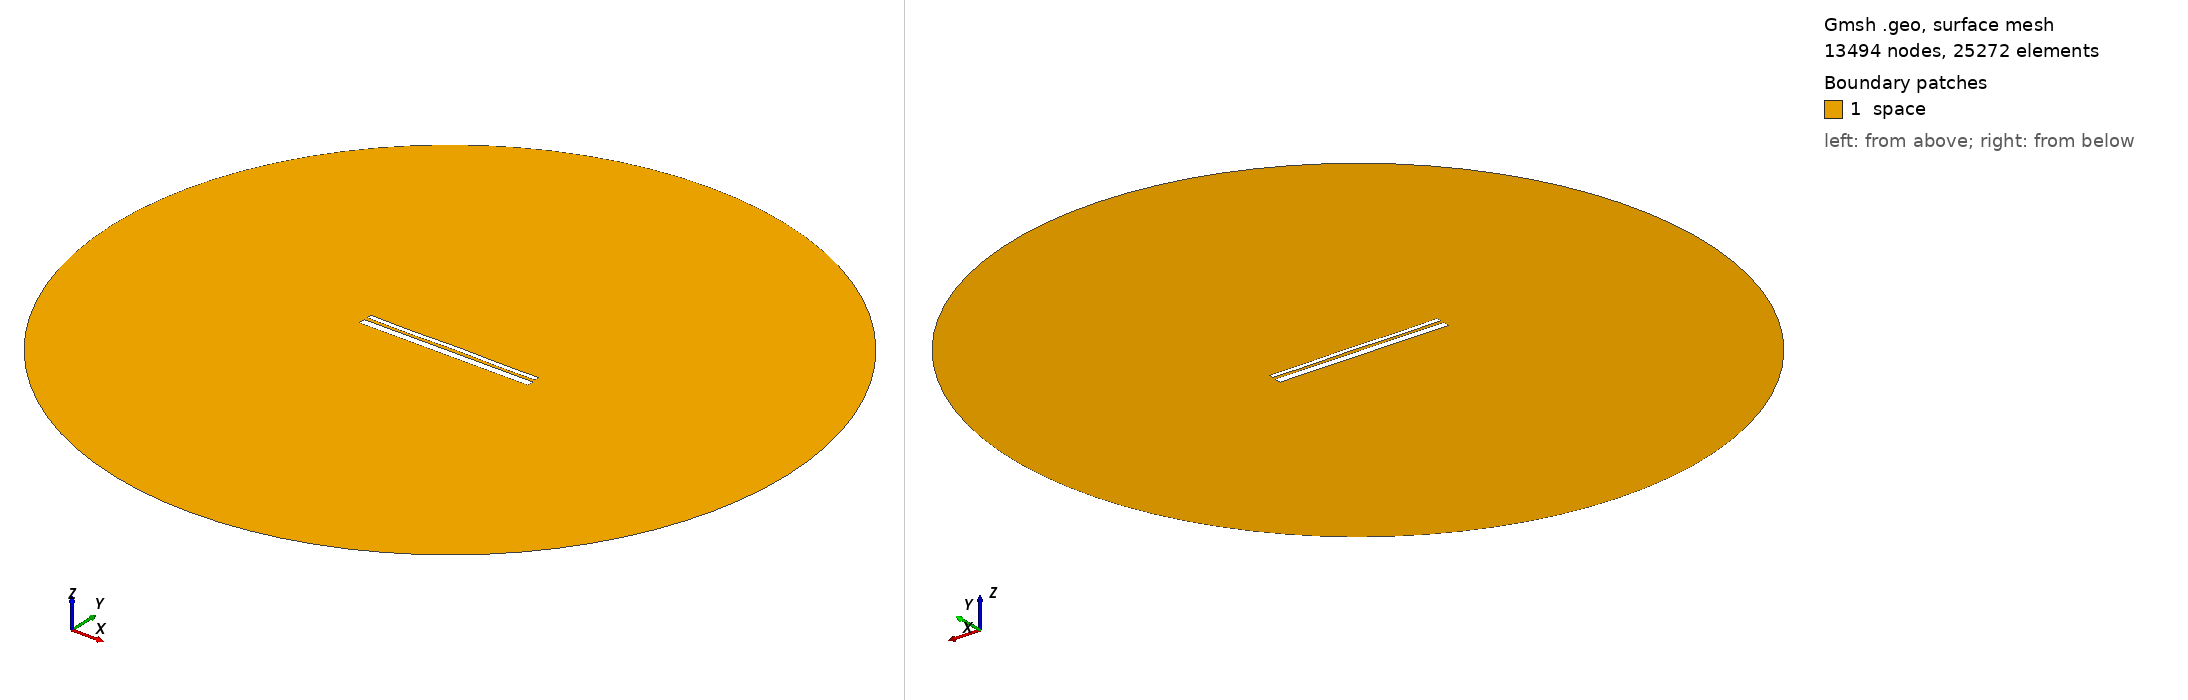

Gmsh geometry script, surface-meshed: 13494 nodes, 25272 surface elements. Boundary patches (legend numbers): 1 space. Left view from above one corner, right view from below the opposite corner. Legend entries are the model's physical surfaces. The drawing asked Gmsh for element sizes between 1% and 20% of the model's largest extent; the script's own settings can give other sizes.

=== 12556.geo (drawn) ===
//---------------------------------------
// Geometry kernel
//---------------------------------------

SetFactory("OpenCASCADE");



//---------------------------------------
// Parameters of the geometry
//---------------------------------------

// Overetch of the upper plate
overetch = 0.5;

// Distance between the plates
distance = 1.5;

// Discretization over the x axis (for the deformation)
nx = 50; 

// Length of the plate
L = 100 - overetch; 

// Number of modes
n = 4; 

// 1st mode coefficient
coeff(1) = -0.15;
beta(1) = 0.596864 * 3.1415926535 / L;

// 2nd mode coefficient
coeff(2) = 0.0;
beta(2) = 1.49418 * 3.1415926535 / L;

// 3rd mode coefficient
coeff(3) = -0.075;
beta(3) = 2.50025 * 3.1415926535 / L;

// 4th mode coefficient
coeff(4) = -0.15;
beta(4) = 3.49999 * 3.1415926535 / L;



//---------------------------------------
// Upper plate (deformed rectangle)
//---------------------------------------

// Coordiantes of the upper plate
xmin = -50;
xmax = 50 - overetch;

// Height of the upper plate
yheight = 4 - 2 * overetch;

// Indexes of the points
UpperID[] = {};
LowerID[] = {};
LeftID[] = {};
RightID[] = {};

// Point index
p = 1;

// Horizontal edges
For i In {1:nx}
    x = xmin + (i-1)*(xmax - xmin)/(nx-1);

    y_bottom = distance / 2 + overetch;
    For j In {1:n}
        C = (Cosh(beta(j)*L) + Cos(beta(j)*L)) / (Sinh(beta(j)*L) + Sin(beta(j)*L));
        y_bottom  = y_bottom + coeff(j) * (Cosh(beta(j)*(x+50)) - Cos(beta(j)*(x+50)) - C * (Sinh(beta(j)*(x+50)) - Sin(beta(j)*(x+50))));
    EndFor

    y_top = y_bottom + yheight;

    Point(p) = {x, y_top, 0, 1.0};
    UpperID[i] = p;
    p = p + 1;

    Point(p) = {x, y_bottom, 0, 1.0};
    LowerID[i] = p;
    p = p + 1;
EndFor

// Create point lists
UpperPts[] = {}; LowerPts[] = {};
For i In {1:nx}
  UpperPts[] += {UpperID[i]};
  LowerPts[] += {LowerID[i]};
EndFor

// Build splines
Spline(1) = {UpperPts[]};
Spline(2) = {LowerPts[]};
Line(3) = {LowerPts[nx-1], UpperPts[nx-1]};
Line(4) = {LowerPts[0], UpperPts[0]};

// Build the plane surface
Curve Loop(1) = {2, 3, -1, -4};
Plane Surface(1) = {1};



//---------------------------------------
// Lower plate (rectangle)
//---------------------------------------

// Vertices
Point(1001) = {-50, -1, 0, 1.0};
Point(1002) = { 50, -1, 0, 1.0};
Point(1003) = { 50,  -5, 0, 1.0};
Point(1004) = {-50,  -5, 0, 1.0};

// Edges
Line(5) = {1001, 1002};
Line(6) = {1002, 1003};
Line(7) = {1003, 1004};
Line(8) = {1004, 1001};

// Plane surface
Line Loop(2) = {5, 6, 7, 8};
Plane Surface(2) = {2}; 



//---------------------------------------
// Outer (fictious) boundary
//---------------------------------------

// Points
Point(1005) = {0, 0, 0};       // Center
Point(1006) = {200, 0, 0};     // Start point
Point(1007) = {0, 200, 0};     // 90 degrees
Point(1008) = {-200, 0, 0};    // 180 degrees
Point(1009) = {0, -200, 0};    // 270 degrees

// Circle arcs (each needs start, center, end)
Circle(9) = {1006, 1005, 1007};
Circle(10) = {1007, 1005, 1008};
Circle(11) = {1008, 1005, 1009};
Circle(12) = {1009, 1005, 1006};

// Plane surface for the entire domain
Curve Loop(3) = {9, 10, 11, 12};
Surface(3) = {3};

// Subtract the plates from the whole domain to obtain the actual domain where we want to solve the equations
BooleanDifference{ Surface{3}; Delete; }{ Surface{1}; Surface{2}; Delete; }




//---------------------------------------
// Transfinite Lines/Curves
//---------------------------------------

// Set the number of points on the boundaries
r = 7;

// Plates
Transfinite Curve {1, 2} = 50*r Using Progression 1;
Transfinite Curve {3, 4} = 2*r Using Progression 1;
Transfinite Line {5, 7} = 50*r Using Progression 1;
Transfinite Line {6, 8} = 2*r Using Progression 1;

// Outer boundary
Transfinite Line {9, 10, 11, 12} = 20 Using Progression 1;



//---------------------------------------
// Physical groups
//---------------------------------------                

// Physical curves (boundaries)
Physical Line("force_segment", 10) = {2};
Physical Line("upper_plate", 11) = {1, 3, 4};
Physical Line("lower_plate", 12) = {5, 6, 7, 8};
Physical Line("boundary", 20) = {9, 10, 11, 12};

// Physical Surfaces
Physical Surface("space", 30) = {3};



//---------------------------------------
// 6. Generate the Mesh
//---------------------------------------

// 2D mesh generation
Mesh 2;
